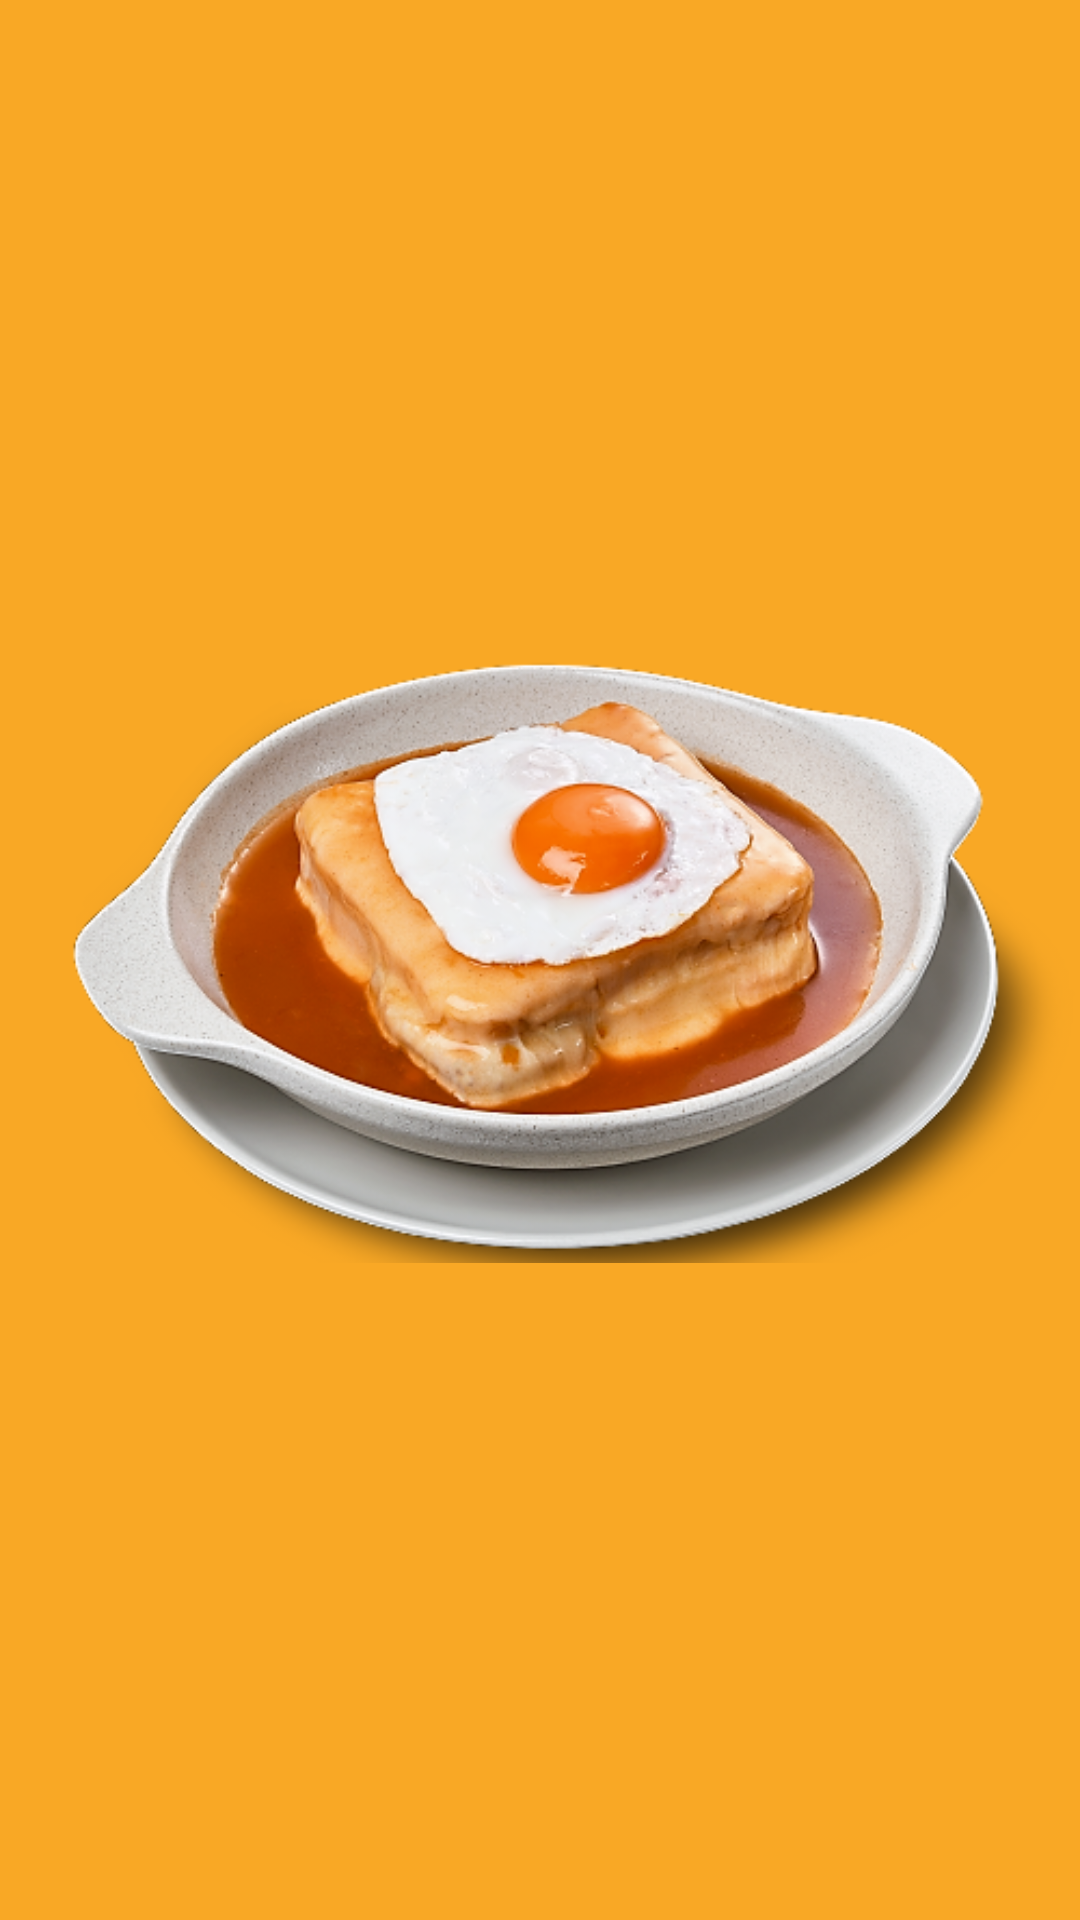

Android layout source for this screen:
<!-- AndroidManifest.xml: application theme Theme.CesaeEats -->
<!-- res/layout/activity_splash_screen.xml -->
<?xml version="1.0" encoding="utf-8"?>
<LinearLayout xmlns:android="http://schemas.android.com/apk/res/android"
    xmlns:app="http://schemas.android.com/apk/res-auto"
    xmlns:tools="http://schemas.android.com/tools"
    android:id="@+id/main"
    android:layout_width="match_parent"
    android:layout_height="match_parent"
    android:orientation="vertical"
    android:layout_gravity="center"
    android:background="@color/splash_screen_background"
    tools:context=".SplashScreenActivity">

   <ImageView
       android:id="@+id/image_francesinha"
       android:layout_width="match_parent"
       android:layout_height="match_parent"
       app:srcCompat="@drawable/francesinha"/>

</LinearLayout>
<!-- resources referenced by this layout -->
<resources>
  <color name="splash_screen_background">#F9A825</color>
  <!-- drawable francesinha: png bitmap (drawable, 203287 bytes) -->
  <style name="Theme.CesaeEats" parent="Base.Theme.CesaeEats" />
  <style name="Base.Theme.CesaeEats" parent="Theme.Material3.DayNight.NoActionBar">
          
          
      </style>
</resources>
